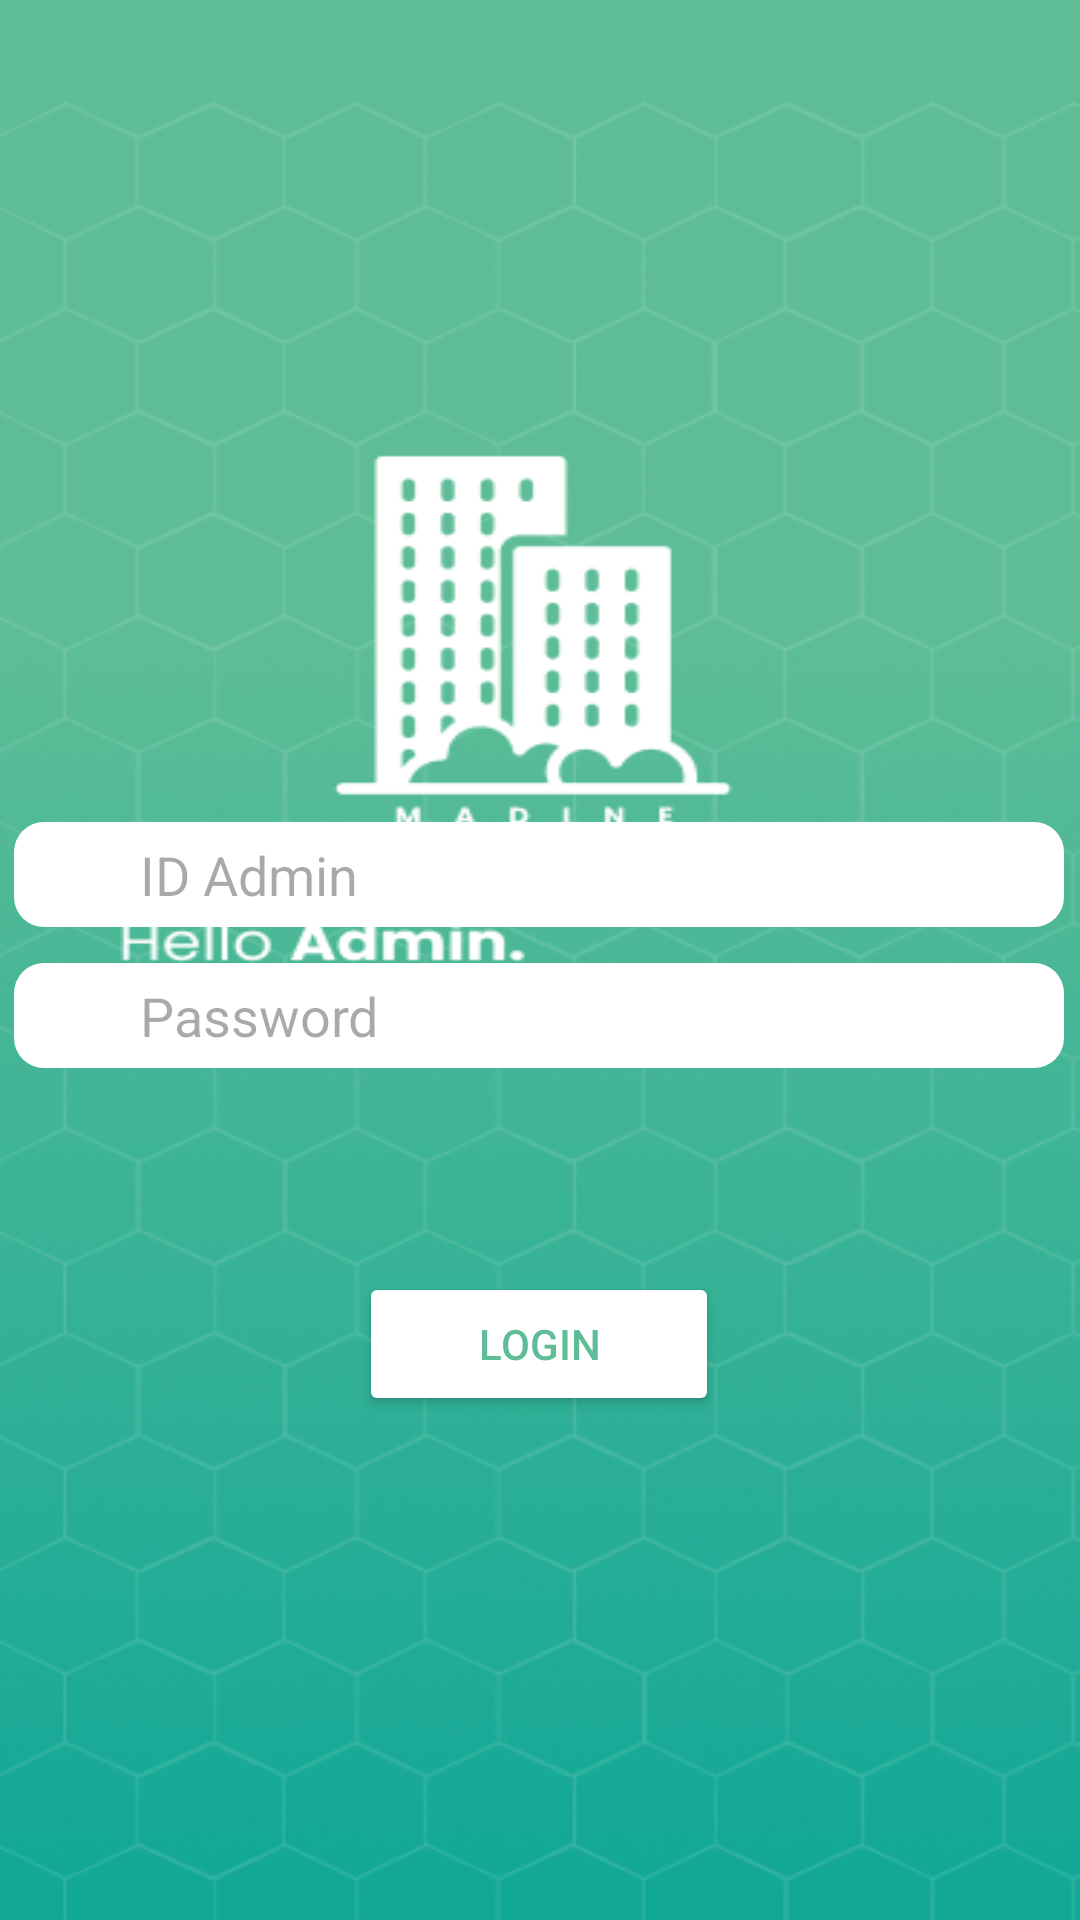

Write the Android layout XML for this screen, with the resource values it uses.
<!-- AndroidManifest.xml: application theme Theme.Madine -->
<!-- res/layout/activity_admin_login.xml -->
<?xml version="1.0" encoding="utf-8"?>
<androidx.constraintlayout.widget.ConstraintLayout xmlns:android="http://schemas.android.com/apk/res/android"
    xmlns:app="http://schemas.android.com/apk/res-auto"
    xmlns:tools="http://schemas.android.com/tools"
    android:layout_width="match_parent"
    android:layout_height="match_parent"
    android:background="@drawable/login_page_admin"
    tools:context=".AdminLogin">

    <EditText
        android:id="@+id/username_inputText"
        android:layout_width="350dp"
        android:layout_height="35sp"
        android:layout_marginBottom="12dp"
        android:background="@drawable/rounded_edittext_background"
        android:hint="      ID Admin"
        android:text=""
        android:paddingLeft="16dp"
        app:layout_constraintBottom_toTopOf="@+id/password_inputText"
        app:layout_constraintEnd_toEndOf="@+id/password_inputText"
        app:layout_constraintHorizontal_bias="0.0"
        app:layout_constraintStart_toStartOf="@+id/password_inputText" />


    <EditText
        android:id="@+id/password_inputText"
        android:layout_width="350dp"
        android:layout_height="35sp"
        android:layout_marginBottom="68dp"
        android:background="@drawable/rounded_edittext_background"
        android:inputType="textPassword"
        android:hint="      Password"
        android:text=""
        android:paddingLeft="16dp"
        app:passwordToggleEnabled="true"
        app:passwordToggleDrawable="@drawable/ic_password_toggle"
        app:layout_constraintBottom_toTopOf="@+id/btn_login_admin"
        app:layout_constraintEnd_toEndOf="@+id/btn_login_admin"
        app:layout_constraintStart_toStartOf="@+id/btn_login_admin" />

    <ImageView
        android:id="@+id/imageViewTogglePassword"
        android:layout_width="wrap_content"
        android:layout_height="wrap_content"
        android:clickable="true"
        android:src="@drawable/ic_password_hidden"
        app:layout_constraintBottom_toBottomOf="@+id/password_inputText"
        app:layout_constraintEnd_toEndOf="@+id/password_inputText"
        app:layout_constraintHorizontal_bias="0.98"
        app:layout_constraintStart_toStartOf="@+id/password_inputText"
        app:layout_constraintTop_toTopOf="@+id/password_inputText" />

    <Button
        android:id="@+id/btn_login_admin"
        android:layout_width="120sp"
        android:layout_height="wrap_content"
        android:layout_marginBottom="168dp"
        android:text="Login"
        android:textColor="@color/purple_200"
        app:backgroundTint="@color/white"
        app:layout_constraintBottom_toBottomOf="parent"
        app:layout_constraintEnd_toEndOf="parent"
        app:layout_constraintHorizontal_bias="0.498"
        app:layout_constraintStart_toStartOf="parent" />

    <ImageButton
        android:id="@+id/btnLoginGoogle"
        android:layout_width="wrap_content"
        android:layout_height="wrap_content"
        android:layout_marginBottom="44dp"
        android:src="@drawable/googleg_standard_color_18"
        android:visibility="gone"
        app:layout_constraintBottom_toBottomOf="parent"
        app:layout_constraintEnd_toEndOf="parent"
        app:layout_constraintStart_toStartOf="parent"
        app:layout_constraintTop_toBottomOf="@+id/btn_login_admin" />

    <ProgressBar
        android:id="@+id/progressBar"
        android:layout_width="wrap_content"
        android:layout_height="wrap_content"
        android:visibility="gone"
        app:layout_constraintBottom_toBottomOf="parent"
        app:layout_constraintEnd_toEndOf="parent"
        app:layout_constraintStart_toStartOf="parent"
        app:layout_constraintTop_toBottomOf="@+id/btn_login_admin" />


</androidx.constraintlayout.widget.ConstraintLayout>
<!-- resources referenced by this layout -->
<resources>
  <color name="purple_200">#5EBD96</color>
  <color name="white">#FFFFFFFF</color>
  <!-- drawable login_page_admin: png bitmap (drawable, 223287 bytes) -->
  <!-- drawable rounded_edittext_background (drawable) -->
  <shape xmlns:android="http://schemas.android.com/apk/res/android">
          <solid android:color="#FFFFFF" /> 
          <corners android:radius="10dp" /> 
      </shape>
  <style name="Theme.Madine" parent="Base.Theme.Madine" />
  <style name="Base.Theme.Madine" parent="Theme.Material3.DayNight.NoActionBar">
          
          <item name="android:windowFullscreen">true</item>
      </style>
</resources>
